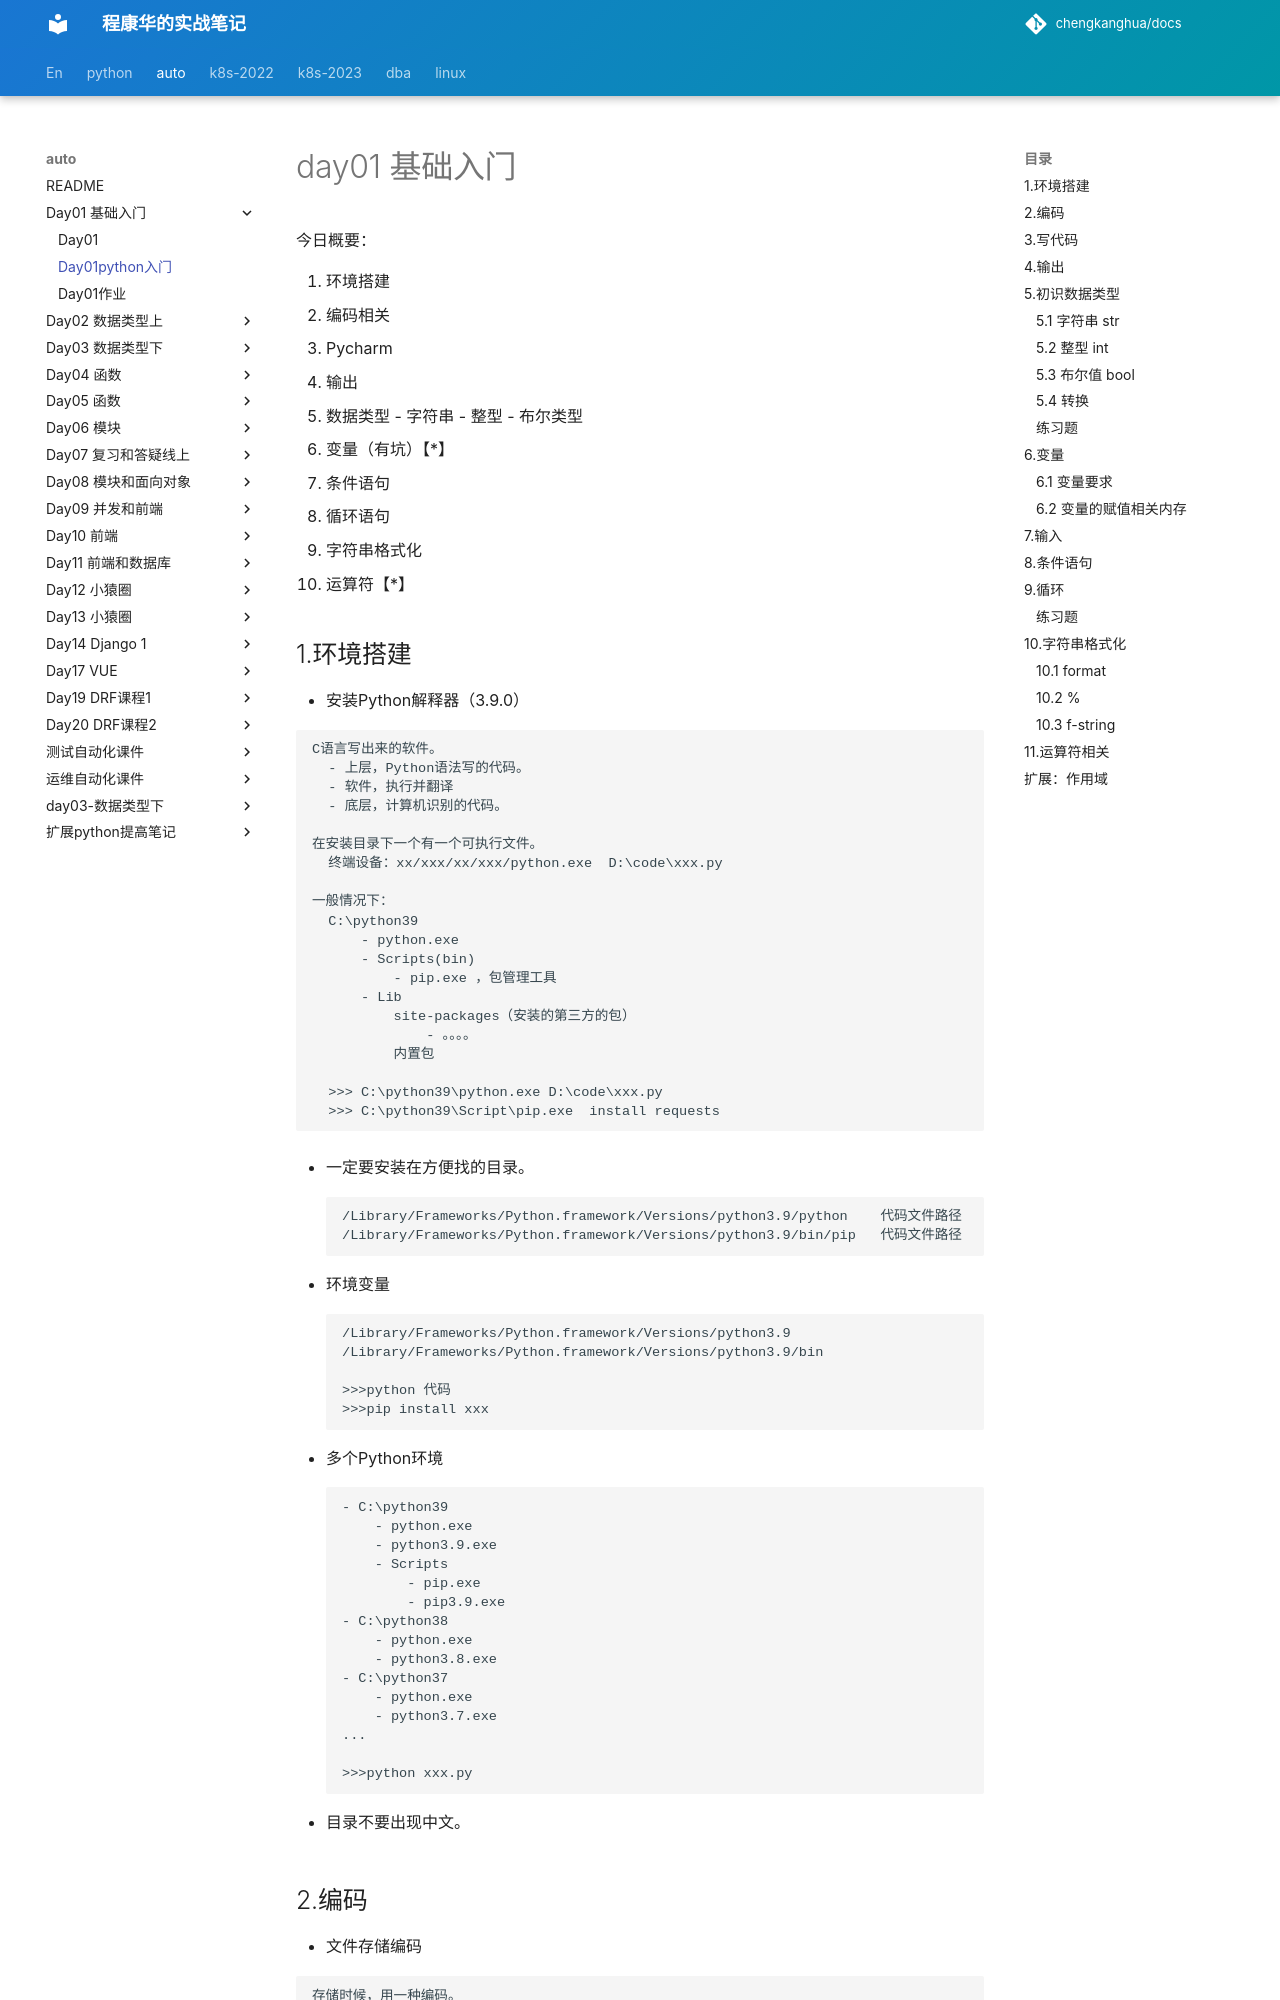

repository: chengkanghua/docs · page: auto/day01-基础入门/day01python入门.html · generator: mkdocs

# day01 基础入门

今日概要：

1. 环境搭建
2. 编码相关
3. Pycharm
4. 输出
5. 数据类型
   - 字符串
   - 整型
   - 布尔类型
6. 变量（有坑）【*】
7. 条件语句
8. 循环语句
9. 字符串格式化
10. 运算符【*】



## 1.环境搭建

- 安装Python解释器（3.9.0）

  ```
  C语言写出来的软件。
  	- 上层，Python语法写的代码。
  	- 软件，执行并翻译
  	- 底层，计算机识别的代码。
  
  在安装目录下一个有一个可执行文件。
  	终端设备：xx/xxx/xx/xxx/python.exe  D:\code\xxx.py
  	
  一般情况下：
  	C:\python39
  		- python.exe
  		- Scripts(bin)
  			- pip.exe ，包管理工具
  		- Lib
  			site-packages（安装的第三方的包）
  				- 。。。。
  			内置包
  		
  	>>> C:\python39\python.exe D:\code\xxx.py
  	>>> C:\python39\Script\pip.exe  install requests
  ```

  - 一定要安装在方便找的目录。

    ```
    /Library/Frameworks/Python.framework/Versions/python3.9/python    代码文件路径
    /Library/Frameworks/Python.framework/Versions/python3.9/bin/pip   代码文件路径
    ```

  - 环境变量

    ```
    /Library/Frameworks/Python.framework/Versions/python3.9
    /Library/Frameworks/Python.framework/Versions/python3.9/bin
    
    >>>python 代码
    >>>pip install xxx
    ```

  - 多个Python环境

    ```
    - C:\python39
    	- python.exe
    	- python3.9.exe
    	- Scripts
    		- pip.exe
    		- pip3.9.exe
    - C:\python38
    	- python.exe
    	- python3.8.exe
    - C:\python37
    	- python.exe
    	- python3.7.exe
    ...
    
    >>>python xxx.py
    ```

  - 目录不要出现中文。
